Photos from the image-classification dataset "dataset" in the GitHub repository Tanmxy88/Rare-plant-species-Identification. Its 16 classes are: Shotomuli plant, agnishikha plant, anantamul plant, apang plant, ayapan plant, bamonhati plant, basok plant, betal plant, chapalish plant, gainura plant, kalochitra plant, kalodhutura plant, kalomegh plant, punarnava plant, ramtulsi plant, sarpaghandha plant.

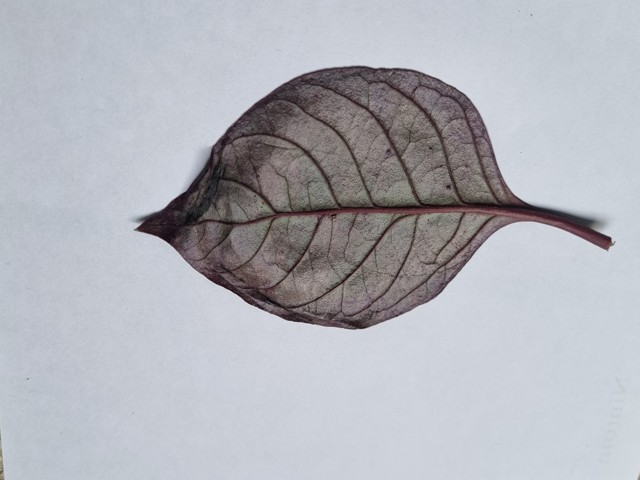
Label: kalochitra plant

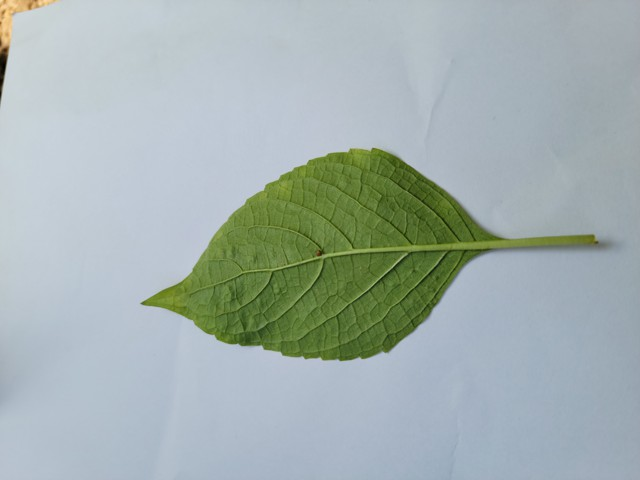
Label: ramtulsi plant

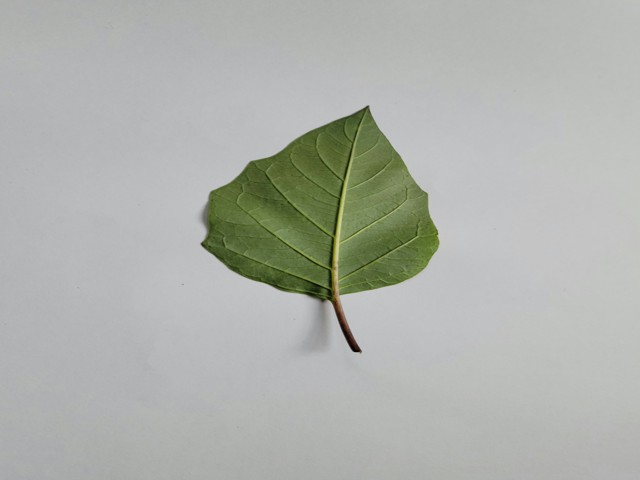
Label: kalodhutura plant

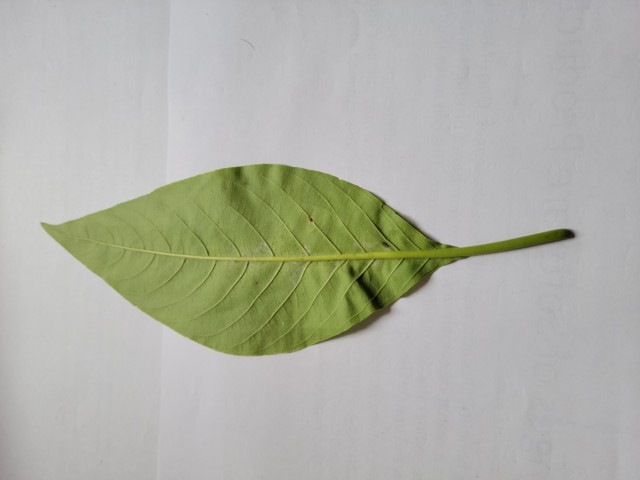
Label: basok plant

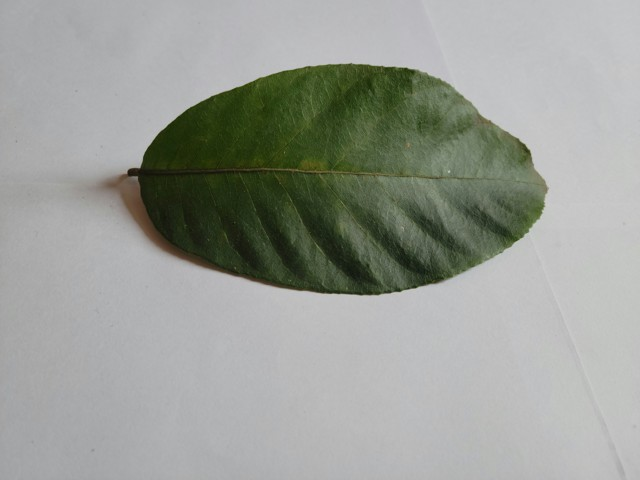
Label: chapalish plant

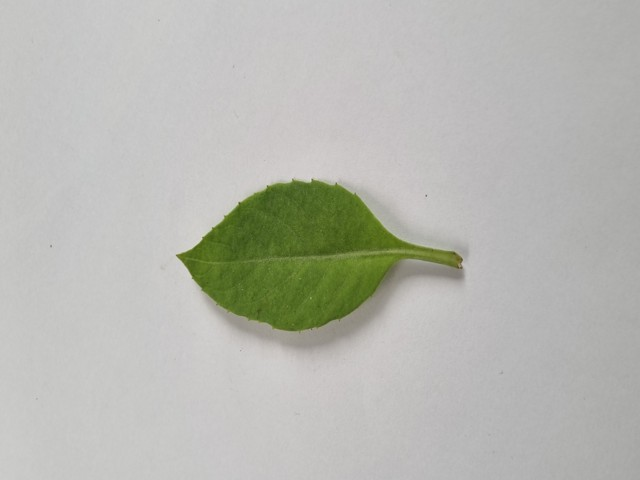
Label: gainura plant
